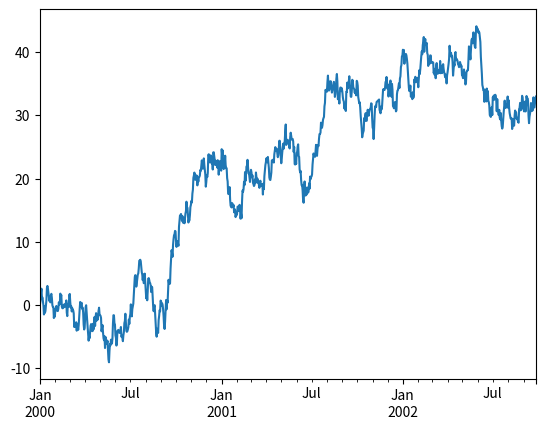
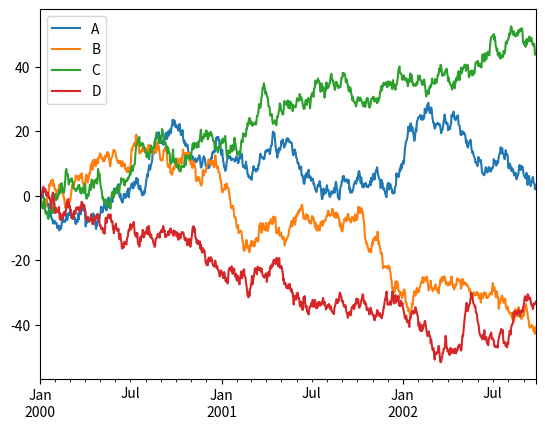

Generate these figures, in order, with matplotlib:
import pandas as pd
import numpy as np
import matplotlib.pyplot as plt

plt.figure()
timeStemps = pd.Series(np.random.randn(1000), index=pd.date_range("1/1/2000", periods=1000))
timeStemps = timeStemps.cumsum()
timeStemps.plot()
plt.show()

dataFrame = pd.DataFrame(np.random.randn(1000, 4), index=timeStemps.index, columns=["A", "B", "C", "D"])
dataFrame = dataFrame.cumsum()
plt.figure()
dataFrame.plot()
plt.legend(loc="best")